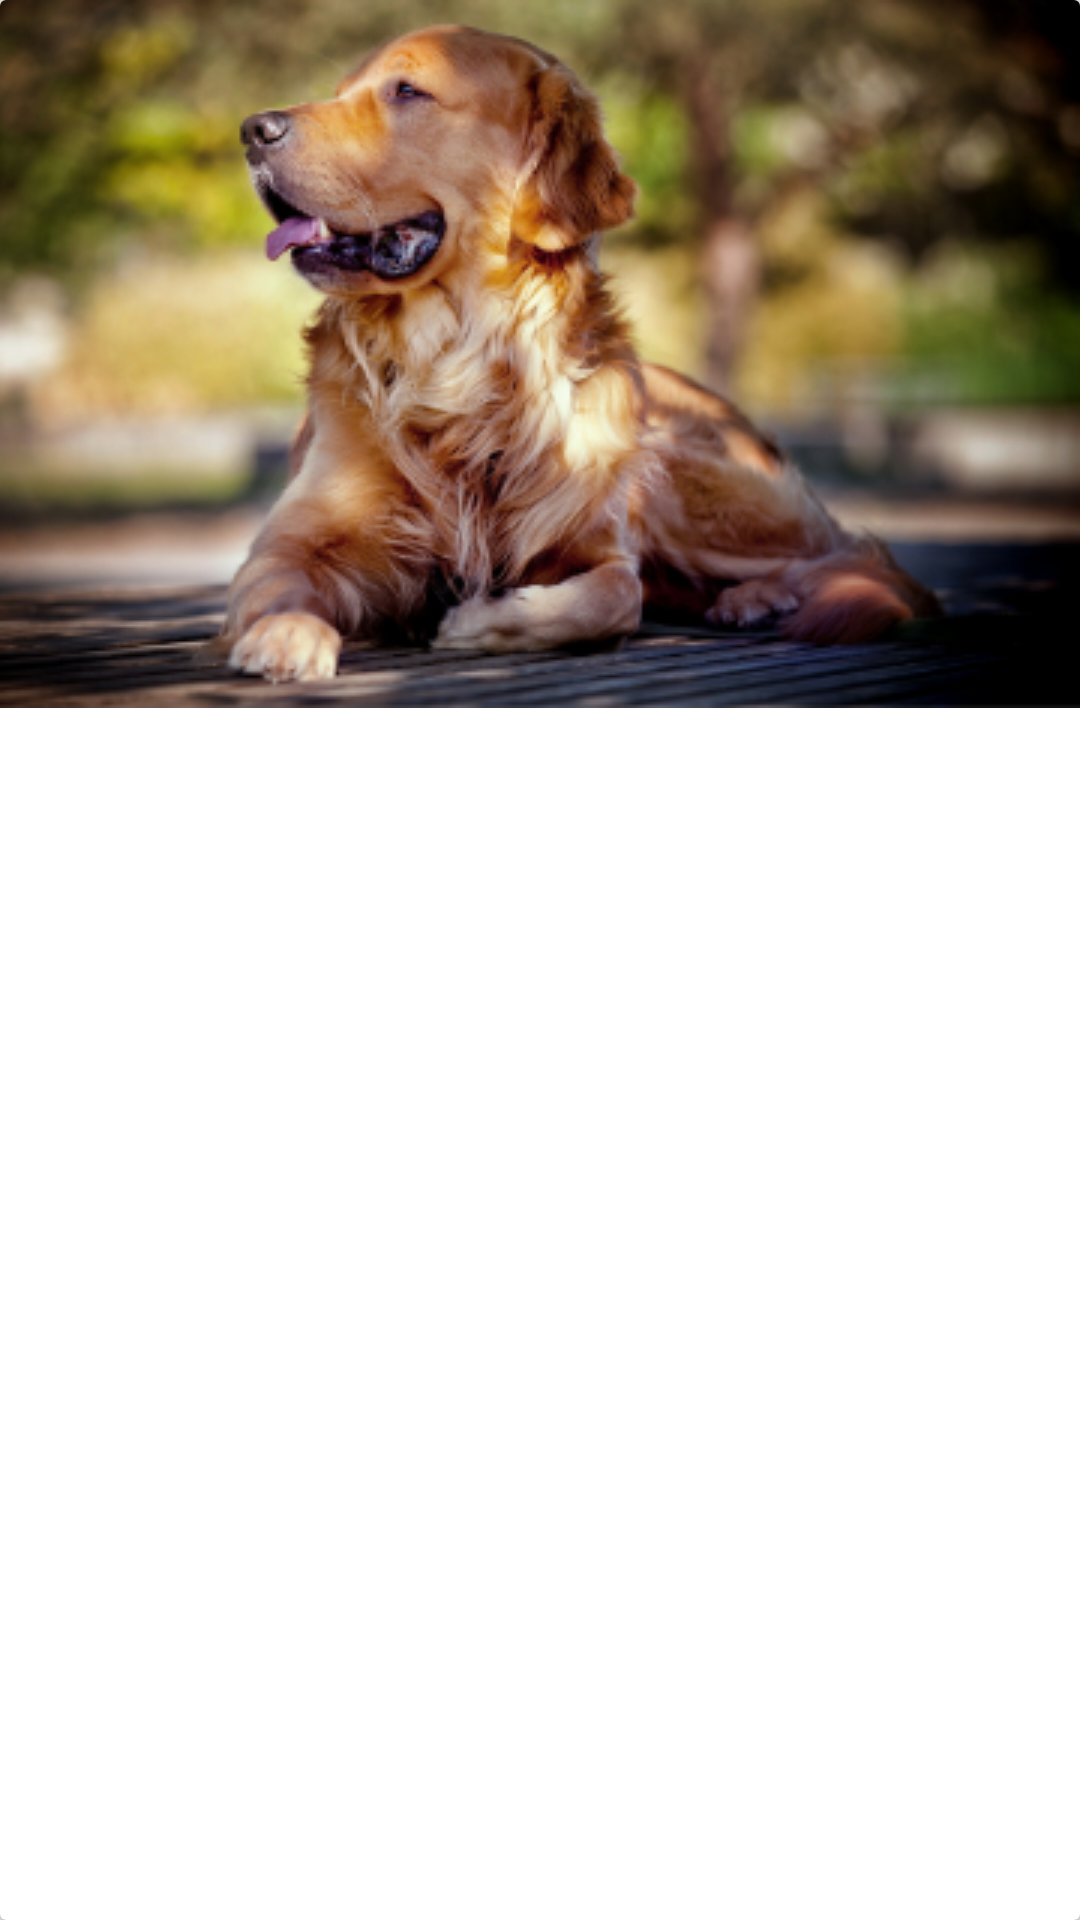

This screen was rendered from an Android layout file. Write that file and the resources it references.
<!-- AndroidManifest.xml: application theme AppTheme -->
<!-- res/layout/rv_item_show_search_list_main.xml -->
<?xml version="1.0" encoding="utf-8"?>
<android.support.v7.widget.CardView xmlns:android="http://schemas.android.com/apk/res/android"
    android:layout_width="wrap_content"
    android:layout_height="wrap_content"
    xmlns:app="http://schemas.android.com/apk/res-auto"
    app:cardElevation="2dp"
    android:layout_margin="3dp">

    <RelativeLayout
        android:layout_width="match_parent"
        android:layout_height="match_parent"
        >

        <ImageView
            android:id="@+id/ivItemImg"
            android:layout_width="wrap_content"
            android:layout_height="wrap_content"
            android:layout_alignParentStart="true"
            android:layout_alignParentTop="true"
            android:layout_alignParentEnd="true"
            android:layout_marginEnd="0dp"
            android:scaleType="centerCrop"
            android:src="@drawable/sample_dog" />
    </RelativeLayout>


</android.support.v7.widget.CardView>
<!-- resources referenced by this layout -->
<resources>
  <!-- drawable sample_dog: png bitmap (drawable, 158409 bytes) -->
  <style name="AppTheme" parent="SuperTheme">
  
      </style>
  <style name="SuperTheme" parent="Theme.AppCompat.Light.NoActionBar">
          
          <item name="android:windowBackground">@color/appBackground</item>
          <item name="colorPrimary">@color/colorPrimary</item>
          <item name="colorPrimaryDark">@color/appBackground</item>
          <item name="colorAccent">@color/colorAccent</item>
  
          <item name="colorControlHighlight">#0cf727</item>
          <item name="colorControlActivated">@color/appBackground</item>
          <item name="colorControlNormal">#0cf727</item>
          <item name="colorButtonNormal">@color/colorPrimary</item>
      </style>
  <color name="appBackground">#eeeeee</color>
  <color name="colorPrimary">#aab538</color>
  <color name="colorAccent">#D81B60</color>
</resources>
